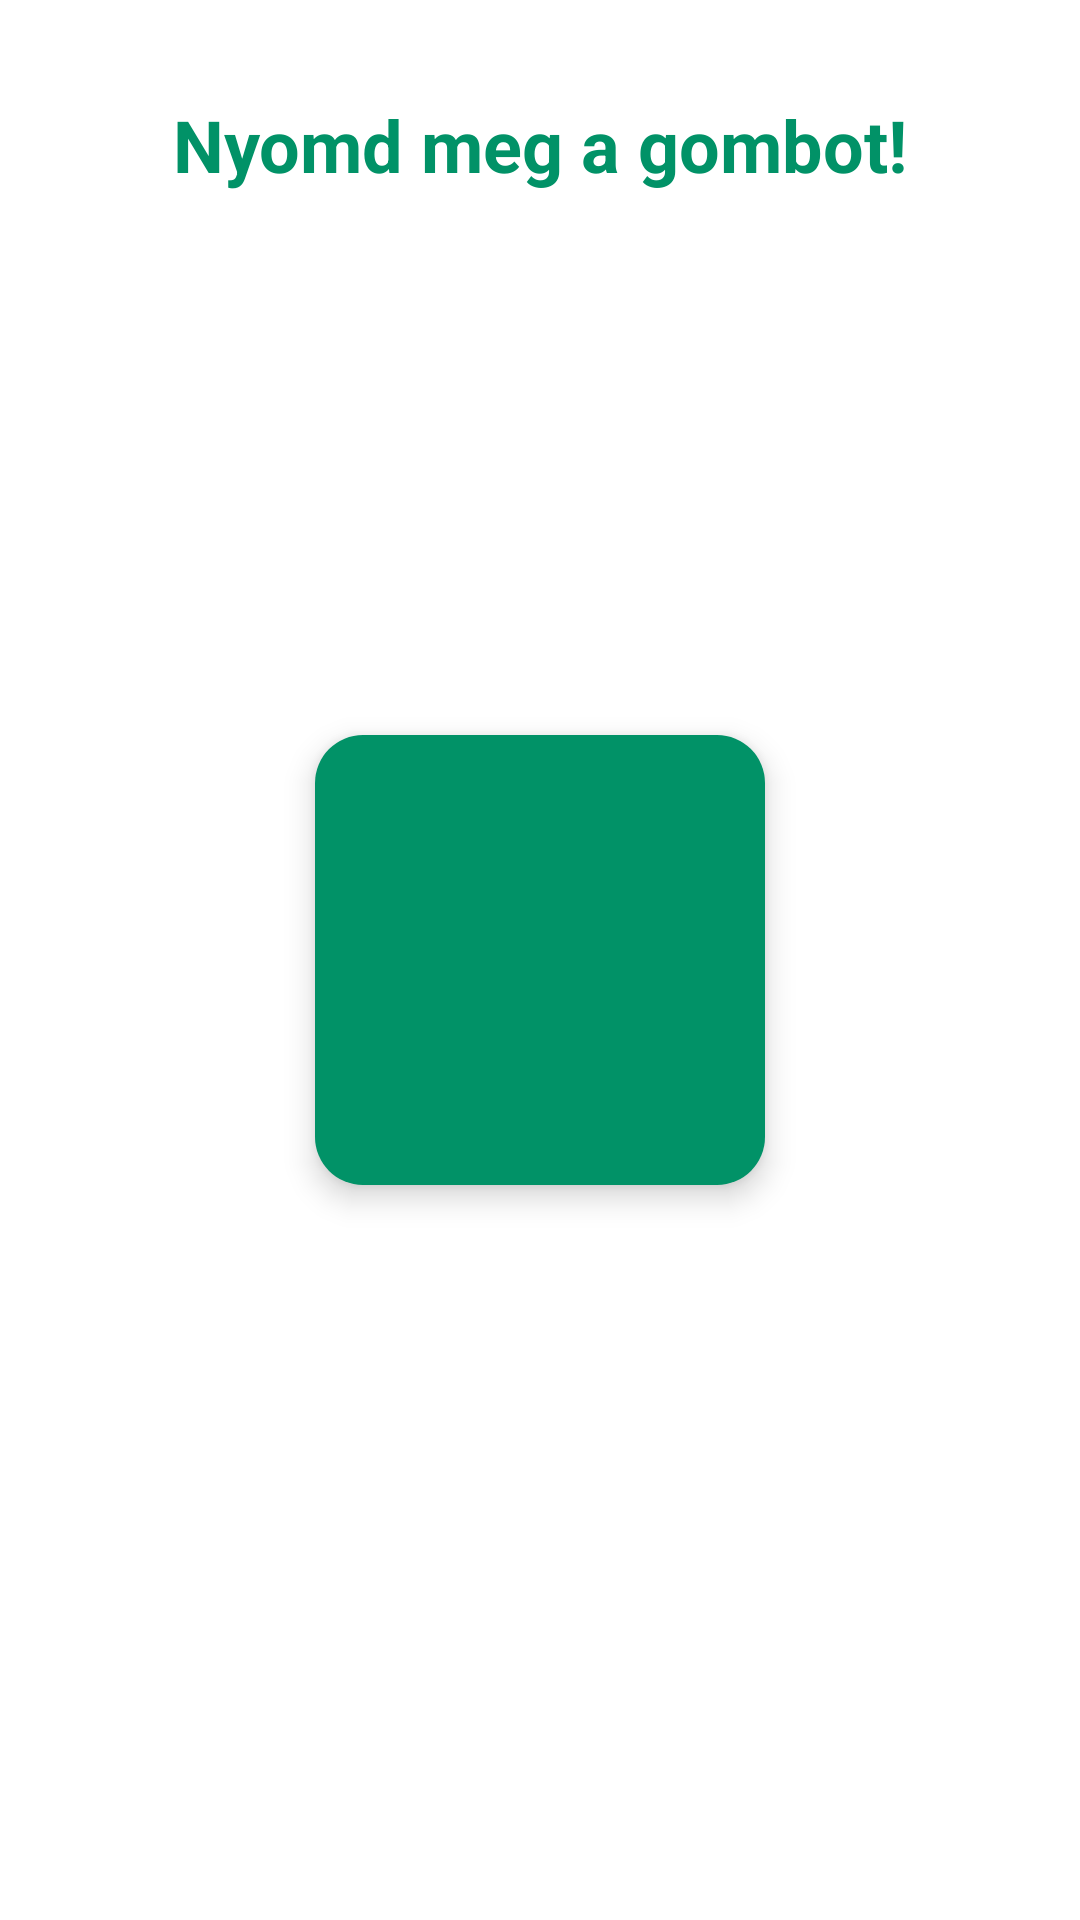

This screen was rendered from an Android layout file. Write that file and the resources it references.
<!-- AndroidManifest.xml: application theme Theme.RecipesApp -->
<!-- res/layout/activity_add_recipe.xml -->
<androidx.constraintlayout.widget.ConstraintLayout xmlns:android="http://schemas.android.com/apk/res/android"
    xmlns:app="http://schemas.android.com/apk/res-auto"
    xmlns:tools="http://schemas.android.com/tools"
    android:layout_width="match_parent"
    android:layout_height="match_parent"
    tools:context=".AddRecipeActivity"
    android:background="@color/white">

    
    <TextView
        android:id="@+id/tvTitle"
        android:layout_width="wrap_content"
        android:layout_height="wrap_content"
        android:text="Nyomd meg a gombot!"
        android:textSize="24sp"
        android:textStyle="bold"
        android:textColor="@color/purple_500"
        app:layout_constraintTop_toTopOf="parent"
        app:layout_constraintStart_toStartOf="parent"
        app:layout_constraintEnd_toEndOf="parent"
        android:layout_marginTop="32dp" />

    
    <FrameLayout
        android:id="@+id/fragment_container"
        android:layout_width="0dp"
        android:layout_height="0dp"
        app:layout_constraintTop_toBottomOf="@id/tvTitle"
        app:layout_constraintBottom_toBottomOf="parent"
        app:layout_constraintStart_toStartOf="parent"
        app:layout_constraintEnd_toEndOf="parent"
        android:layout_margin="16dp"
        android:background="@color/white" />

    
    <com.google.android.material.floatingactionbutton.FloatingActionButton
        android:id="@+id/fabAddRecipe"
        android:layout_width="150dp"
        android:layout_height="150dp"
        android:contentDescription="Új recept hozzáadása"
        app:srcCompat="@drawable/ic_add"
        app:backgroundTint="@color/purple_500"
        app:layout_constraintTop_toTopOf="parent"
        app:layout_constraintBottom_toBottomOf="parent"
        app:layout_constraintStart_toStartOf="parent"
        app:layout_constraintEnd_toEndOf="parent" />

</androidx.constraintlayout.widget.ConstraintLayout>
<!-- resources referenced by this layout -->
<resources>
  <color name="purple_500">#019267</color>
  <color name="white">#FFFFFFFF</color>
  <style name="Theme.RecipesApp" parent="Base.Theme.RecipesApp" />
  <style name="Base.Theme.RecipesApp" parent="Theme.Material3.Light.NoActionBar">
          
          <item name="colorPrimary">@color/purple_500</item>
  
      </style>
</resources>
